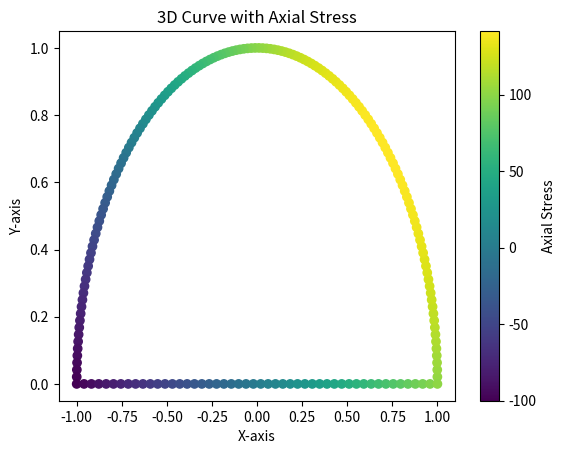

The matplotlib source for this figure:
import numpy as np
import matplotlib.pyplot as plt

def calculate_centroid(R, r, t):
    Cy_halftube = 4/3/np.pi * (R**3-r**3) / (R**2-r**2)
    Cy_bottom = -t/2
    A_halftube = np.pi*(R**2-r**2) / 2
    A_bottom = 2*R*t
    Cy = (Cy_halftube*A_halftube + Cy_bottom*A_bottom) / (A_halftube+A_bottom)
    print(Cy_halftube, Cy_bottom)
    return Cy

Cy = calculate_centroid(1, 0.99, 0.01)
print(Cy)


def calculate_inertia(R, r):
    """
    Calculates moments of inertia of a half-circle shell around axis which are located at the flat surface in the middle

    :param R: Outer radius in m
    :param r: Inner radius in m
    :return Ixx: Moment of inertia around x axis
    :return Iyy: Moment of inertia around y axis
    """
    Ixx = np.pi*(R**4-r**4)/8
    Iyy = Ixx
    return Ixx, Iyy


def calculate_bending_stress(boom_co_arr, Mx, My, Ixx, Iyy):
    """
    Calculate bending stress.

    Parameters:
    - pos_x = x coordinates of the postion where the stress is computed
    - pos_y = y coordinates ofthe position where the stress is computed
    - Fz = Force along the z axis
    - Mx = Moment around x axis
    - My = Moment around y axis
    - Ixx = moment of inertia about x axis
    - Iyy = moment of inertia about y axis

    Returns:
    - stress_z = axial stress along z-axis
    """

    stress_z = Mx*Iyy*boom_co_arr[:,1]/Ixx + My*Ixx*boom_co_arr[:,0]/Iyy
    return stress_z

def place_booms(N_bottom, N_curve, R):
    angles = np.linspace(np.pi/(N_curve-1), np.pi*(N_curve-2)/(N_curve-1), N_curve-2)
    curve_boom_co_arr = np.column_stack((R * np.cos(angles), R * np.sin(angles)))

    bottom_boom_xco = np.linspace(-R, R, N_bottom)
    bottom_boom_yco = np.zeros(N_bottom)
    bottom_boom_co_arr = np.column_stack((bottom_boom_xco, bottom_boom_yco))

    boom_co_arr = np.vstack((curve_boom_co_arr, bottom_boom_co_arr))
    return boom_co_arr

Ixx, Iyy = calculate_inertia(1, 0.99)
boom_co_arr = place_booms(50, 150, 1)
stress_z = calculate_bending_stress(boom_co_arr, 100, 100, Ixx, Iyy)

import matplotlib.pyplot as plt
from mpl_toolkits.mplot3d import Axes3D
import numpy as np

# Plot the 3D curve
plt.scatter(boom_co_arr[:,0], boom_co_arr[:,1], c=stress_z, cmap='viridis', label='Axial Stress')

# Add a color bar to show the stress values
cbar = plt.colorbar()
cbar.set_label('Axial Stress')

# Customize the plot
plt.xlabel('X-axis')
plt.ylabel('Y-axis')
plt.title('3D Curve with Axial Stress')

# Show the plot
plt.show()


def calculate_shear_stress(shear_force, shear_area):
    """
    Calculate shear stress.

    Parameters:
    - shear_force: Shear force (N)
    - shear_area: Shear area of the cross-section (m^2)

    Returns:
    - Shear stress (Pa)
    """
    return shear_force / shear_area

def calculate_normal_stress(axial_force, area):
    """
    Calculate normal stress.

    Parameters:
    - axial_force: Axial force (N)
    - area: Cross-sectional area (m^2)

    Returns:
    - Normal stress (Pa)
    """
    return axial_force / area
